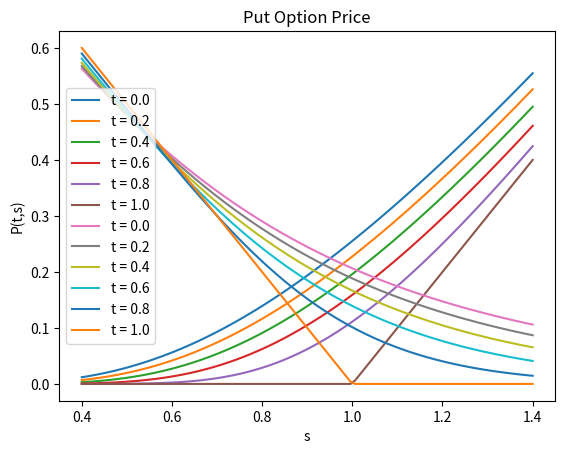
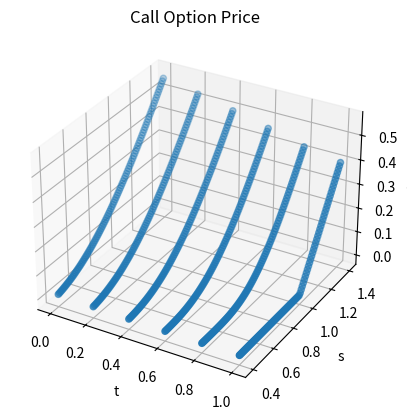
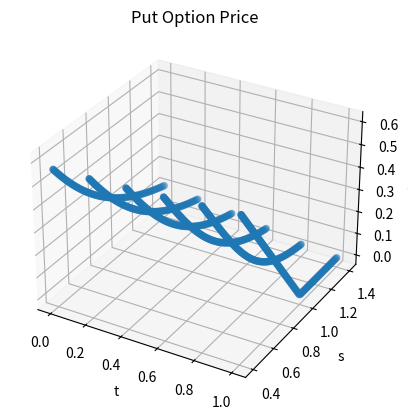

Write Python code to recreate these figures, in order.
import math
from scipy.stats import norm
import numpy as np
import matplotlib.pyplot as plt
# from mpl_toolkits import mplot3d

def compute_d1(sigma,T,t,St,K,r):
    if t >= T:
        return 0
    return (math.log(St/K) + (r+(sigma*sigma)/2.0)*(T-t))/(sigma*math.sqrt(T-t))

def compute_d2(sigma,T,t,St,K,r):
    if t >= T:
        return 0
    return (math.log(St/K) + (r-(sigma*sigma)/2.0)*(T-t))/(sigma*math.sqrt(T-t))

def compute_c(sigma,T,t,St,K,r):
    if t >= T:
        return max(0,St-K)
    d1 = compute_d1(sigma,T,t,St,K,r)
    d2 = compute_d2(sigma,T,t,St,K,r)
    N_d1 = norm.cdf(d1)
    N_d2 = norm.cdf(d2)
    return St*N_d1 - K*math.e**(-r*(T-t))*N_d2

def compute_p(sigma,T,t,St,K,r):
    if t >= T:
        return max(0,K-St)
    return compute_c(sigma,T,t,St,K,r) - St + K*math.e**(-r*(T-t))

for t in [0.0,0.2,0.4,0.6,0.8,1.0]:
    S = np.linspace(0.4,1.4,100)
    C = []
    T = 1.0
    K = 1.0
    r = 0.05
    sigma = 0.6
    for s in S:
        C.append(compute_c(sigma,T,t,s,K,r))
    strng = "t = " + str(t)
    plt.plot(S,C,label=strng)
    plt.legend()

plt.title("Call Option Price")
plt.xlabel("s")
plt.ylabel("C(t,s)")
plt.show()

for t in [0.0,0.2,0.4,0.6,0.8,1.0]:
    S = np.linspace(0.4,1.4,100)
    P = []
    T = 1.0
    K = 1.0
    r = 0.05
    sigma = 0.6
    for s in S:
        P.append(compute_p(sigma,T,t,s,K,r))
    strng = "t = " + str(t)
    plt.plot(S,P,label=strng)
    plt.legend()

plt.title("Put Option Price")
plt.xlabel("s")
plt.ylabel("P(t,s)")
plt.show()



T = 1.0
K = 1.0
r = 0.05
sigma = 0.6

ss = np.linspace(0.4,1.4,100)

fig = plt.figure()
ax = plt.axes(projection='3d')
tt = []
C = []
S = []
for t in [0.0,0.2,0.4,0.6,0.8,1.0]:
    for s in ss:
        C.append(compute_c(sigma,T,t,s,K,r))
        tt.append(t)
        S.append(s)
ax.scatter3D(tt,S,C,cmap='Greens')
ax.set_xlabel("t")
ax.set_ylabel("s")
ax.set_zlabel("C(t,s)")
ax.set_title("Call Option Price")
plt.show()

fig = plt.figure()
ax = plt.axes(projection='3d')
tt = []
P = []
S = []
for t in [0.0,0.2,0.4,0.6,0.8,1.0]:
    for s in ss:
        P.append(compute_p(sigma,T,t,s,K,r))
        tt.append(t)
        S.append(s)

ax.scatter3D(tt,S,P,cmap='Greens')
ax.set_xlabel("t")
ax.set_ylabel("s")
ax.set_zlabel("P(t,s)")
ax.set_title("Put Option Price")
plt.show()